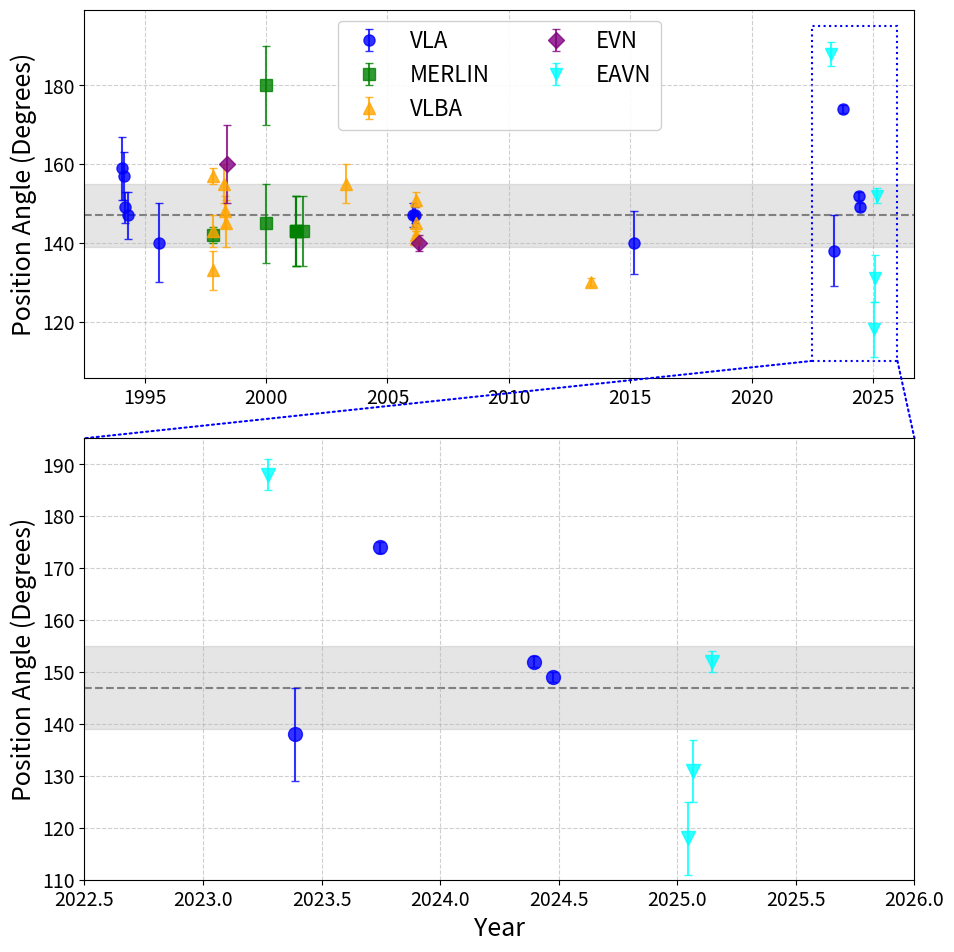

Here is the Python script that generated this plot: (Note: this script raises an exception after producing the figure.)
import numpy as np
import matplotlib.pyplot as plt
import datetime
import os

# Data transcribed from Table 3 with Telescope
data = [
    # Date (YYYY/MM/DD), PA, PA_err, Telescope
    ("1994/01/29", 159, 8, "VLA"),
    ("1994/02/19", 157, 6, "VLA"),
    ("1994/03/19", 149, 4, "VLA"),
    ("1994/04/21", 147, 6, "VLA"),
    ("1995/08/10", 140, 10, "VLA"),
    ("1997/10/29", 142, 2, "MERLIN"),
    ("1997/10/23", 157, 2, "VLBA"),
    ("1997/10/28", 143, 4, "VLBA"),
    ("1997/10/31", 133, 5, "VLBA"),
    ("1998/04/11", 155, 5, "VLBA"),
    ("1998/04/29", 148, 4, "VLBA"),
    ("1998/05/02", 145, 6, "VLBA"),
    ("1998/05/31", 160, 10, "EVN"),
    ("1999/12/28", 145, 10, "MERLIN"),
    ("1999/12/28", 180, 10, "MERLIN"),
    ("2001/03/21", 143, 9, "MERLIN"),
    ("2001/03/27", 143, 9, "MERLIN"),
    ("2001/03/31", 143, 9, "MERLIN"),
    ("2001/07/16", 143, 9, "MERLIN"),
    ("2003/04/19", 155, 5, "VLBA"),
    ("2006/01/17", 147, 3, "VLA"),
    ("2006/02/20", 147, 2, "VLA"),
    ("2006/02/28", 141, 1, "VLBA"),
    ("2006/03/04", 142, 1, "VLBA"),
    ("2006/03/06", 145, 2, "VLBA"),
    ("2006/03/09", 151, 2, "VLBA"),
    ("2006/04/20", 140, 2, "EVN"),
    ("2013/05/24", 130, 1, "VLBA"),
    ("2015/03/05", 140, 8, "VLA"),
    ("2023/04/11", 188, 3, "EAVN"),
    ("2023/05/23", 138, 9, "VLA"),
    ("2023/09/30", 174, 1, "VLA"),
    ("2024/05/25", 152, 1, "VLA"),
    ("2024/06/23", 149, 1, "VLA"),
    ("2025/01/18", 118, 7, "EAVN"),
    ("2025/01/25", 131, 6, "EAVN"),
    ("2025/02/24", 152, 2, "EAVN"),
]

def parse_date(date_str):
    parts = date_str.split('/')
    year = int(parts[0])
    month = int(parts[1])
    day = int(parts[2])
    dt = datetime.datetime(year, month, day)
    return year + (dt.timetuple().tm_yday - 1) / 365.25

parsed_data = {}
for date_str, pa, pa_err, telescope in data:
    dec_year = parse_date(date_str)
    if telescope not in parsed_data:
        parsed_data[telescope] = {'dates': [], 'pas': [], 'errs': []}
    parsed_data[telescope]['dates'].append(dec_year)
    parsed_data[telescope]['pas'].append(pa)
    parsed_data[telescope]['errs'].append(pa_err)

# Get our overall average PA
pa_table = '/media/kyle/kyle_phd/GRS1915/data/pa_evolution_table.txt'
our_avg_pa = None
our_avg_err = None
our_mean_date = None

if os.path.exists(pa_table):
    pas, errs, dates = [], [], []
    with open(pa_table, 'r') as f:
        lines = f.readlines()[1:]
        for line in lines:
            parts = line.strip().split()
            if len(parts) >= 6 and parts[5] != 'nan':
                mjd = float(parts[0])
                avg_pa = float(parts[5])
                dt = datetime.datetime.fromtimestamp((mjd - 40587.0) * 86400.0)
                year = dt.year + (dt.timetuple().tm_yday - 1) / 365.25
                astronomical_pa = avg_pa + 180 if avg_pa < 0 else avg_pa
                if astronomical_pa > 180: astronomical_pa -= 180
                
                pas.append(astronomical_pa)
                errs.append(2.0)
                dates.append(year)
                
    if len(pas) > 0:
        pas = np.array(pas)
        errs = np.array(errs)
        weights = 1.0 / (errs**2)
        our_avg_pa = np.average(pas, weights=weights)
        our_avg_err = np.std(pas) # Use standard deviation to show the scatter
        our_mean_date = np.mean(dates)

fig, (ax, ax2) = plt.subplots(2, 1, figsize=(10, 10), gridspec_kw={'height_ratios': [1, 1.2]})

colors = {
    "VLA": "blue",
    "MERLIN": "green",
    "VLBA": "orange",
    "EVN": "purple",
    "EAVN": "cyan"
}
markers = {
    "VLA": "o",
    "MERLIN": "s",
    "VLBA": "^",
    "EVN": "D",
    "EAVN": "v"
}

# --- Top Subplot (Full History) ---
for telescope, d in parsed_data.items():
    ax.errorbar(d['dates'], d['pas'], yerr=d['errs'], fmt=markers.get(telescope, 'o'), 
                label=telescope, capsize=3, color=colors.get(telescope, 'gray'), alpha=0.8, markersize=8)

# Plot our single average data point
if our_avg_pa is not None:
    ax.errorbar(our_mean_date, our_avg_pa, yerr=our_avg_err, fmt='*', 
                color='red', markersize=16, label="This Work", capsize=4, markeredgecolor='black')

# Add the pre-2019 mean line (removed from legend)
ax.axhline(147, color='grey', linestyle='--', linewidth=1.5, zorder=0)
ax.axhspan(147 - 8, 147 + 8, color='gray', alpha=0.2, zorder=0)

# Draw a box showing the zoomed region
import matplotlib.patches as patches
from matplotlib.patches import ConnectionPatch

rect = patches.Rectangle((2022.5, 110), 3.5, 85, linewidth=1.5, edgecolor='blue', facecolor='none', linestyle=':')
ax.add_patch(rect)

ax.set_ylabel('Position Angle (Degrees)', fontsize=18)
ax.tick_params(axis='both', labelsize=14)
ax.grid(True, linestyle='--', alpha=0.6)
ax.legend(loc='best', fontsize=16, framealpha=0.9, ncol=2)

# --- Bottom Subplot (Zoomed Post-2019) ---
for telescope, d in parsed_data.items():
    ax2.errorbar(d['dates'], d['pas'], yerr=d['errs'], fmt=markers.get(telescope, 'o'), 
                capsize=3, color=colors.get(telescope, 'gray'), alpha=0.8, markersize=10)

if our_avg_pa is not None:
    ax2.errorbar(our_mean_date, our_avg_pa, yerr=our_avg_err, fmt='*', 
                color='red', markersize=20, capsize=4, markeredgecolor='black')

ax2.axhline(147, color='grey', linestyle='--', linewidth=1.5, zorder=0)
ax2.axhspan(147 - 8, 147 + 8, color='gray', alpha=0.2, zorder=0)

ax2.set_xlim(2022.5, 2026.0)
ax2.set_ylim(110, 195)
ax2.set_xlabel('Year', fontsize=18)
ax2.set_ylabel('Position Angle (Degrees)', fontsize=18)
ax2.tick_params(axis='both', labelsize=14)
ax2.grid(True, linestyle='--', alpha=0.6)

# Draw connecting lines from the box in ax to the corners of ax2
con1 = ConnectionPatch(xyA=(2022.5, 110), xyB=(2022.5, 195), coordsA="data", coordsB="data",
                       axesA=ax, axesB=ax2, color="blue", linestyle=":", linewidth=1.5)
con2 = ConnectionPatch(xyA=(2026.0, 110), xyB=(2026.0, 195), coordsA="data", coordsB="data",
                       axesA=ax, axesB=ax2, color="blue", linestyle=":", linewidth=1.5)
ax2.add_artist(con1)
ax2.add_artist(con2)

plt.subplots_adjust(hspace=0.15, left=0.12, right=0.95, top=0.95, bottom=0.08)

plt.savefig('/media/kyle/kyle_phd/GRS1915/figures/historical_pa_plot.png', dpi=300)
print("Saved to /media/kyle/kyle_phd/GRS1915/figures/historical_pa_plot.png")
